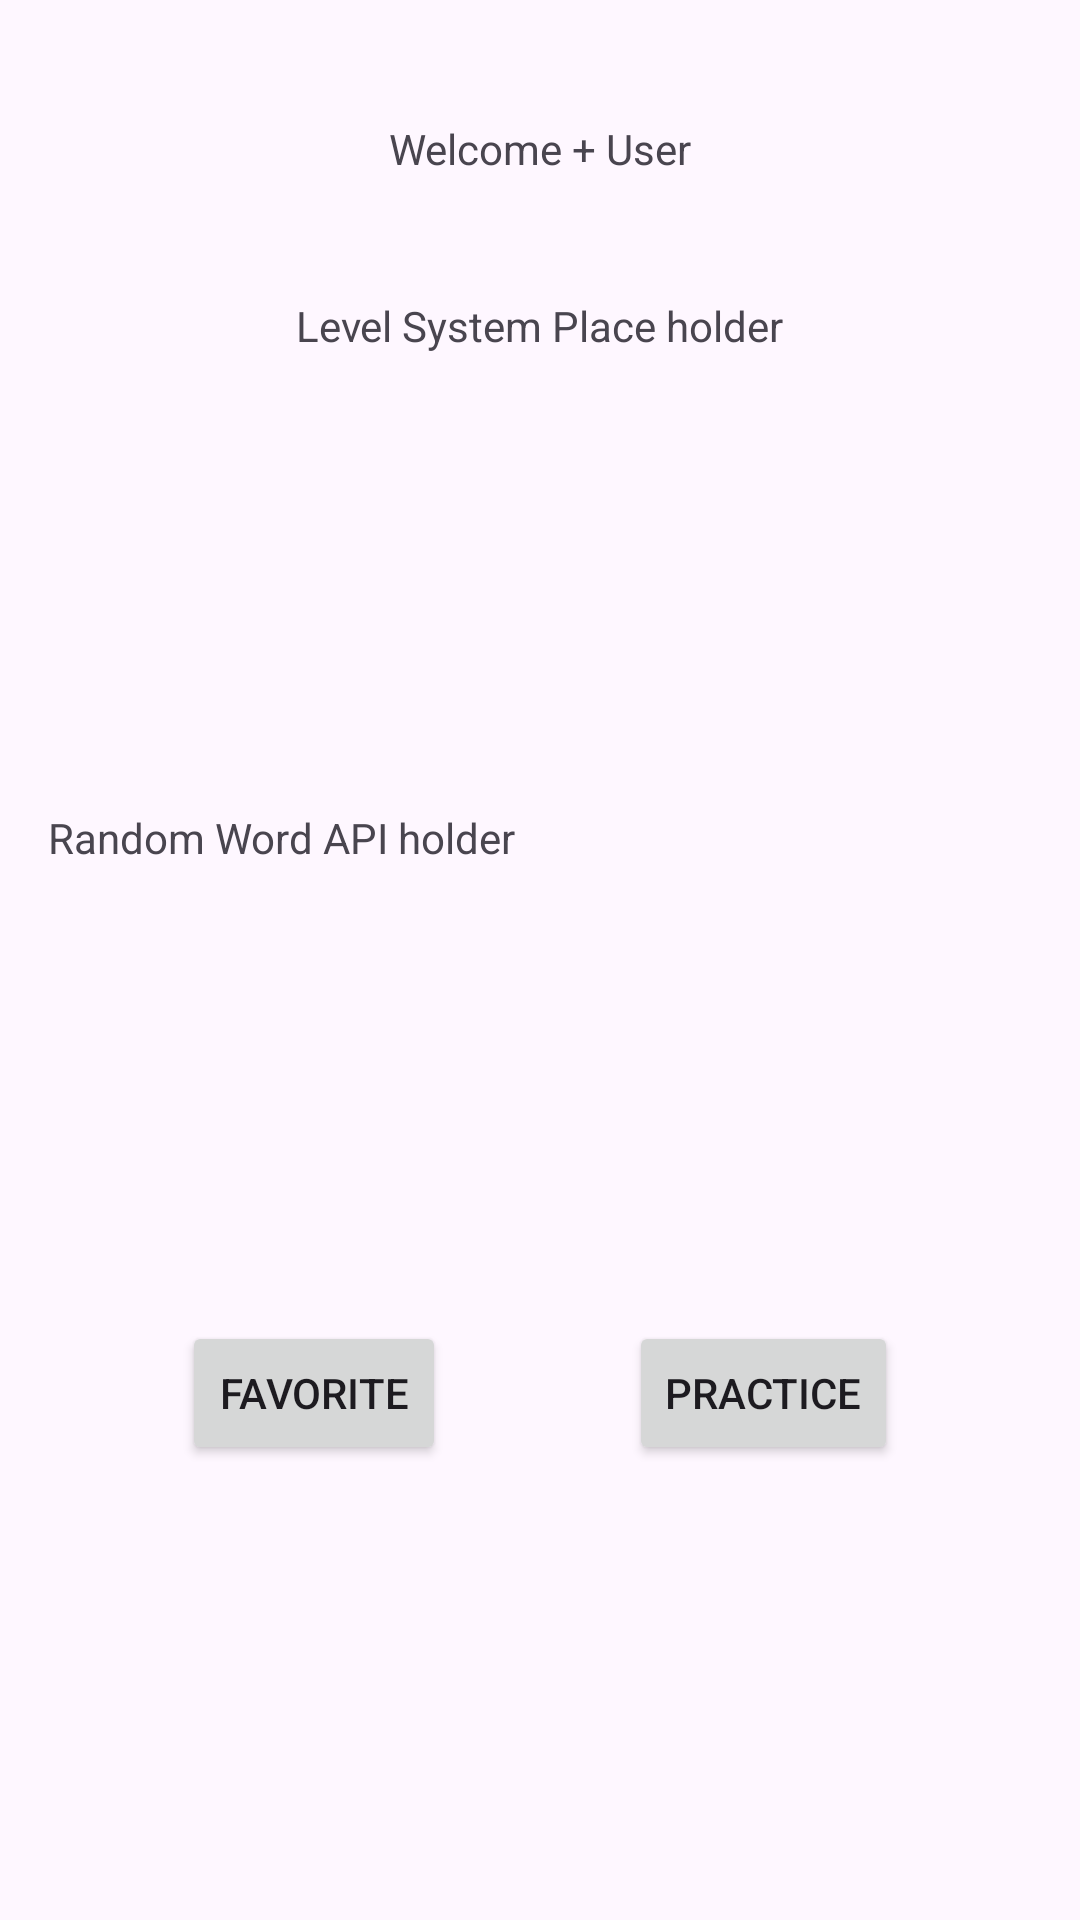

This screen was rendered from an Android layout file. Write that file and the resources it references.
<!-- AndroidManifest.xml: application theme Theme.CST438_Project01 -->
<!-- res/layout/activity_landing_page.xml -->
<?xml version="1.0" encoding="utf-8"?>
<androidx.constraintlayout.widget.ConstraintLayout xmlns:android="http://schemas.android.com/apk/res/android"
    xmlns:app="http://schemas.android.com/apk/res-auto"
    xmlns:tools="http://schemas.android.com/tools"
    android:layout_width="match_parent"
    android:layout_height="match_parent">

    <Button
        android:id="@+id/btn_practice"
        android:layout_width="wrap_content"
        android:layout_height="wrap_content"
        android:text="Practice"
        app:layout_constraintBottom_toBottomOf="parent"
        app:layout_constraintEnd_toEndOf="parent"
        app:layout_constraintStart_toEndOf="@+id/btn_favorite"
        app:layout_constraintTop_toBottomOf="@+id/tv_random_word" />

    <TextView
        android:id="@+id/tv_welcome"
        android:layout_width="wrap_content"
        android:layout_height="wrap_content"
        android:text="Welcome + User"
        android:textAlignment="center"
        app:layout_constraintEnd_toEndOf="parent"
        app:layout_constraintStart_toStartOf="parent"
        app:layout_constraintTop_toTopOf="parent"
        android:layout_marginTop="40dp" />

    <TextView
        android:id="@+id/tv_level_system"
        android:layout_width="wrap_content"
        android:layout_height="wrap_content"
        android:text="Level System Place holder"
        app:layout_constraintEnd_toEndOf="parent"
        app:layout_constraintStart_toStartOf="parent"
        app:layout_constraintTop_toBottomOf="@+id/tv_welcome"
        android:layout_marginTop="40dp" />

    <Button
        android:id="@+id/btn_favorite"
        android:layout_width="wrap_content"
        android:layout_height="wrap_content"
        android:text="Favorite"
        app:layout_constraintBottom_toBottomOf="parent"
        app:layout_constraintStart_toStartOf="parent"
        app:layout_constraintEnd_toStartOf="@+id/btn_practice"
        app:layout_constraintTop_toBottomOf="@+id/tv_random_word" />

    <TextView
        android:id="@+id/tv_random_word"
        android:layout_width="0dp"
        android:layout_height="wrap_content"
        android:text="Random Word API holder"
        app:layout_constraintEnd_toEndOf="parent"
        app:layout_constraintStart_toStartOf="parent"
        app:layout_constraintTop_toBottomOf="@+id/tv_level_system"
        app:layout_constraintBottom_toTopOf="@+id/btn_favorite"
        android:layout_marginStart="16dp"
        android:layout_marginEnd="16dp" />
</androidx.constraintlayout.widget.ConstraintLayout>
<!-- resources referenced by this layout -->
<resources>
  <style name="Theme.CST438_Project01" parent="Base.Theme.CST438_Project01" />
  <style name="Base.Theme.CST438_Project01" parent="Theme.Material3.DayNight.NoActionBar">
          
          
      </style>
</resources>
